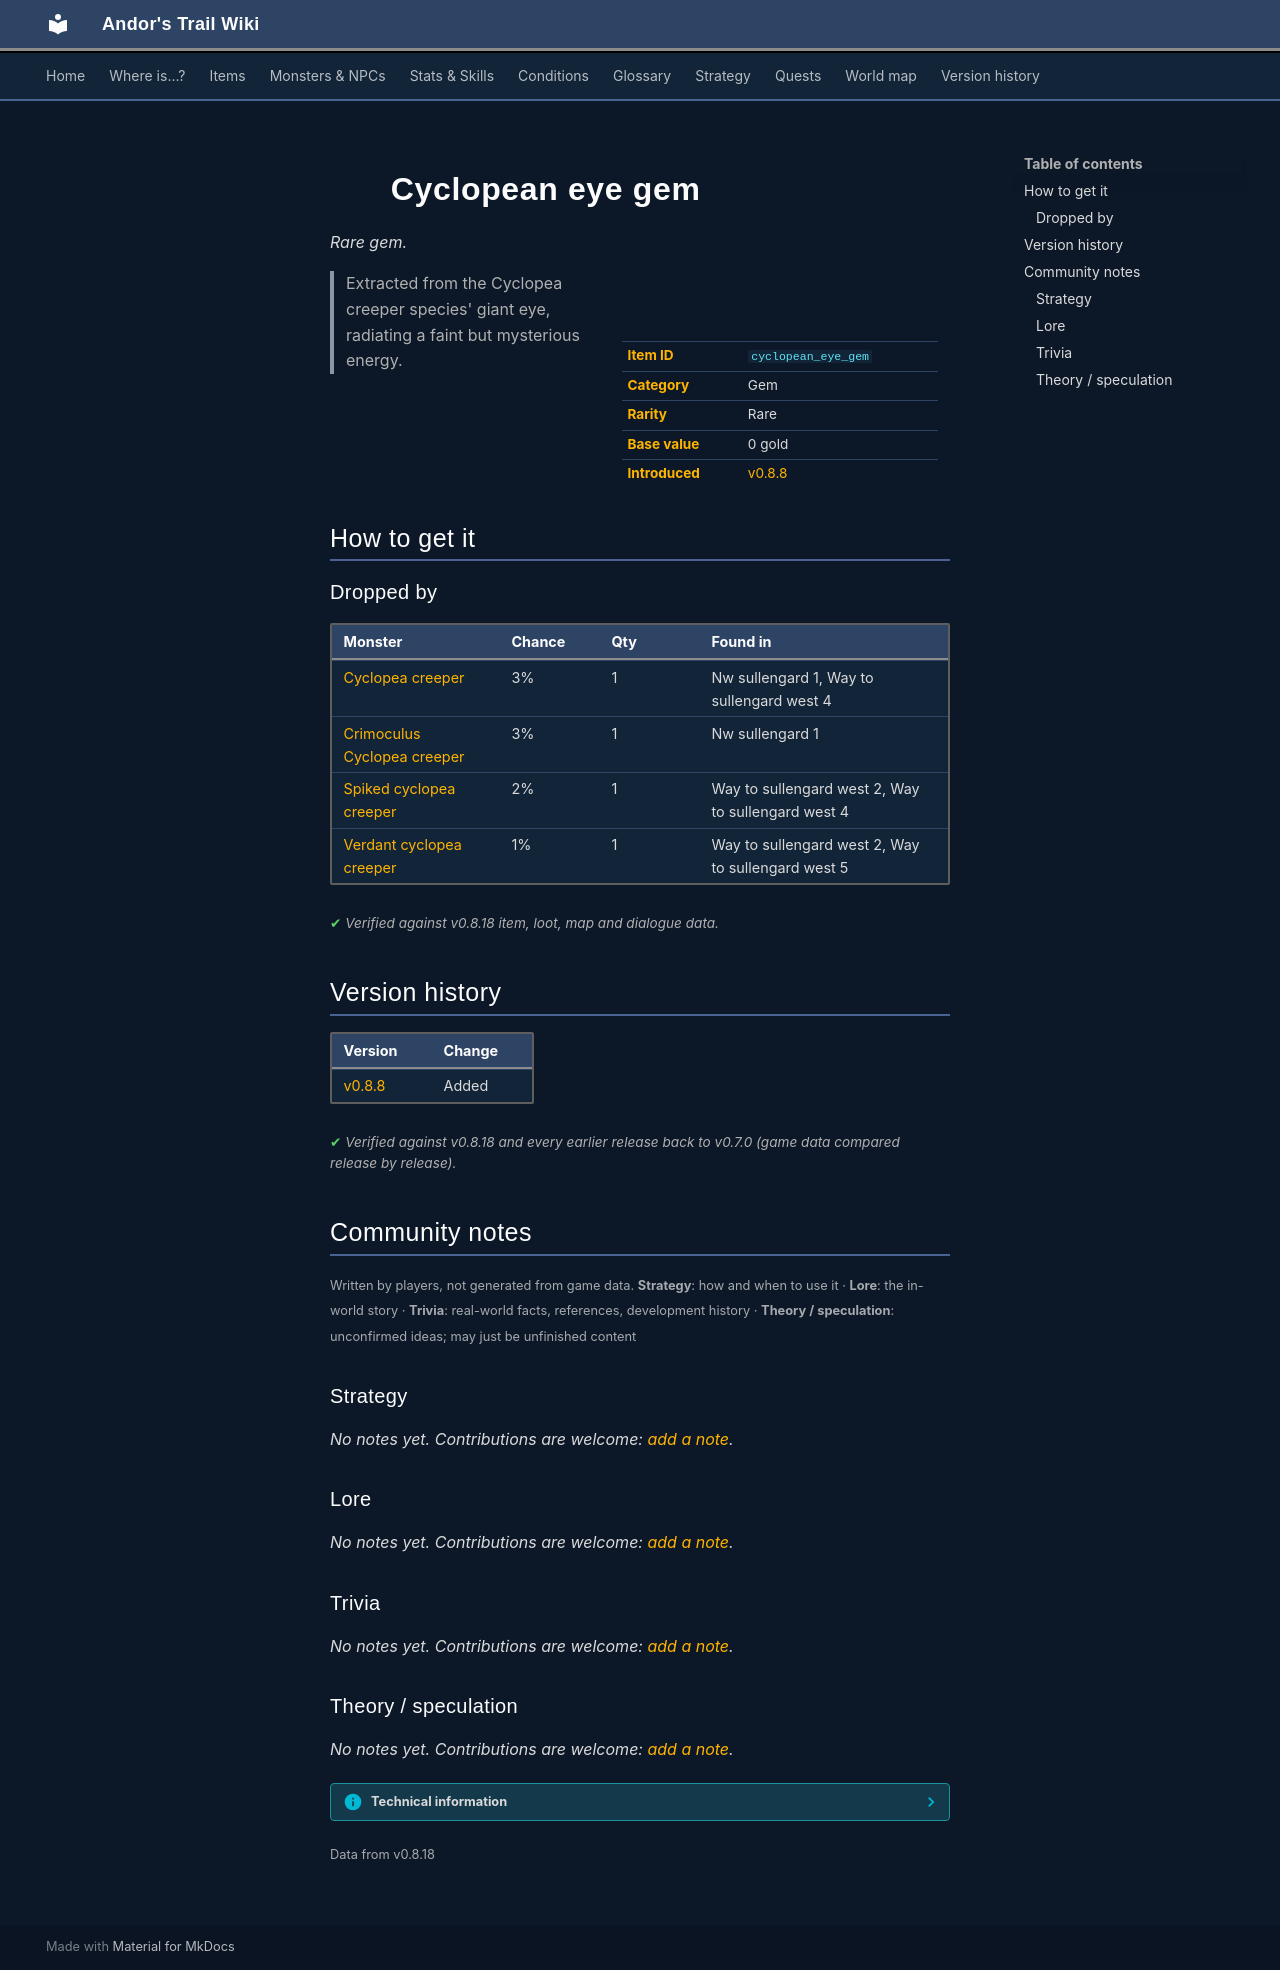

repository: asdfghjkl628/Andor-s-Trail-Wikiiii · page: items/cyclopean_eye_gem/index.html · generator: mkdocs

---
description: "Cyclopean eye gem is a rare gem in Andor's Trail. How to get it: monster drops. Extracted from the Cyclopea creeper species' giant eye, radiating a faint but mysterious energy."
---

# ![](../assets/icons/items/items_newb_561.png){ .sprite } Cyclopean eye gem

*Rare gem.*

<div class="infobox" markdown>

<p class="ib-img"><img class="sprite" src="../../assets/icons/items/items_newb_561.png" alt=""></p>

| | |
|---|---|
| **Item ID** | `cyclopean_eye_gem` |
| **Category** | Gem |
| **Rarity** | Rare |
| **Base value** | 0 gold |
| **Introduced** | [v0.8.8](../versions/0.8.8.md) |

</div>

> Extracted from the Cyclopea creeper species' giant eye, radiating a faint but mysterious energy.

## How to get it

### Dropped by

| Monster | Chance | Qty | Found in |
|---|---|---|---|
| [Cyclopea creeper](../monsters/cyclopea_creeper.md) | 3% | 1 | Nw sullengard 1, Way to sullengard west 4 |
| [Crimoculus Cyclopea creeper](../monsters/agg_cyclopea_creeper.md) | 3% | 1 | Nw sullengard 1 |
| [Spiked cyclopea creeper](../monsters/spiked_cyclopea_creeper.md) | 2% | 1 | Way to sullengard west 2, Way to sullengard west 4 |
| [Verdant cyclopea creeper](../monsters/verdant_cyclopea_creeper.md) | 1% | 1 | Way to sullengard west 2, Way to sullengard west 5 |


<p class="verified">Verified against v0.8.18 item, loot, map and dialogue data.</p>


## Version history

| Version | Change |
|---|---|
| [v0.8.8](../versions/0.8.8.md) | Added |

<p class="verified">Verified against v0.8.18 and every earlier release back to v0.7.0 (game data compared release by release).</p>


## Community notes

<small>Written by players, not generated from game data. **Strategy**: how and when to use it · **Lore**: the in-world story · **Trivia**: real-world facts, references, development history · **Theory / speculation**: unconfirmed ideas; may just be unfinished content</small>

### Strategy

*No notes yet. Contributions are welcome: [add a note](https://github.com/asdfghjkl628/Andor-s-Trail-Wikiiii/new/main/notes/items?filename=cyclopean_eye_gem.md&value=%23%23%20Strategy%0A%0A%3C%21--%20how%20and%20when%20to%20use%20it%20--%3E%0A%0A%23%23%20Lore%0A%0A%3C%21--%20the%20in-world%20story%20--%3E%0A%0A%23%23%20Trivia%0A%0A%3C%21--%20real-world%20facts%2C%20references%2C%20development%20history%20--%3E%0A%0A%23%23%20Theory%20/%20speculation%0A%0A%3C%21--%20unconfirmed%20ideas%3B%20may%20just%20be%20unfinished%20content%20--%3E%0A).*

### Lore

*No notes yet. Contributions are welcome: [add a note](https://github.com/asdfghjkl628/Andor-s-Trail-Wikiiii/new/main/notes/items?filename=cyclopean_eye_gem.md&value=%23%23%20Strategy%0A%0A%3C%21--%20how%20and%20when%20to%20use%20it%20--%3E%0A%0A%23%23%20Lore%0A%0A%3C%21--%20the%20in-world%20story%20--%3E%0A%0A%23%23%20Trivia%0A%0A%3C%21--%20real-world%20facts%2C%20references%2C%20development%20history%20--%3E%0A%0A%23%23%20Theory%20/%20speculation%0A%0A%3C%21--%20unconfirmed%20ideas%3B%20may%20just%20be%20unfinished%20content%20--%3E%0A).*

### Trivia

*No notes yet. Contributions are welcome: [add a note](https://github.com/asdfghjkl628/Andor-s-Trail-Wikiiii/new/main/notes/items?filename=cyclopean_eye_gem.md&value=%23%23%20Strategy%0A%0A%3C%21--%20how%20and%20when%20to%20use%20it%20--%3E%0A%0A%23%23%20Lore%0A%0A%3C%21--%20the%20in-world%20story%20--%3E%0A%0A%23%23%20Trivia%0A%0A%3C%21--%20real-world%20facts%2C%20references%2C%20development%20history%20--%3E%0A%0A%23%23%20Theory%20/%20speculation%0A%0A%3C%21--%20unconfirmed%20ideas%3B%20may%20just%20be%20unfinished%20content%20--%3E%0A).*

### Theory / speculation

*No notes yet. Contributions are welcome: [add a note](https://github.com/asdfghjkl628/Andor-s-Trail-Wikiiii/new/main/notes/items?filename=cyclopean_eye_gem.md&value=%23%23%20Strategy%0A%0A%3C%21--%20how%20and%20when%20to%20use%20it%20--%3E%0A%0A%23%23%20Lore%0A%0A%3C%21--%20the%20in-world%20story%20--%3E%0A%0A%23%23%20Trivia%0A%0A%3C%21--%20real-world%20facts%2C%20references%2C%20development%20history%20--%3E%0A%0A%23%23%20Theory%20/%20speculation%0A%0A%3C%21--%20unconfirmed%20ideas%3B%20may%20just%20be%20unfinished%20content%20--%3E%0A).*


??? info "Technical information"

    | | |
    |---|---|
    | Item ID | `cyclopean_eye_gem` |
    | Category ID | `gem` |
    | Icon | `items_newb:561` |
    | Defined in | `res/raw/itemlist_mt_galmore.json` |
    | Loot tables containing it | `cyclopea_creeper_dl`, `verdant_cyclopea_creeper_dl`, `spiked_cyclopea_creeper_dl` |

    Raw data:

    ```json
    {
     "id": "cyclopean_eye_gem",
     "iconID": "items_newb:561",
     "name": "Cyclopean eye gem",
     "displaytype": "rare",
     "category": "gem",
     "description": "Extracted from the Cyclopea creeper species' giant eye, radiating a faint but mysterious energy."
    }
    ```


<small>Data from v0.8.18</small>
